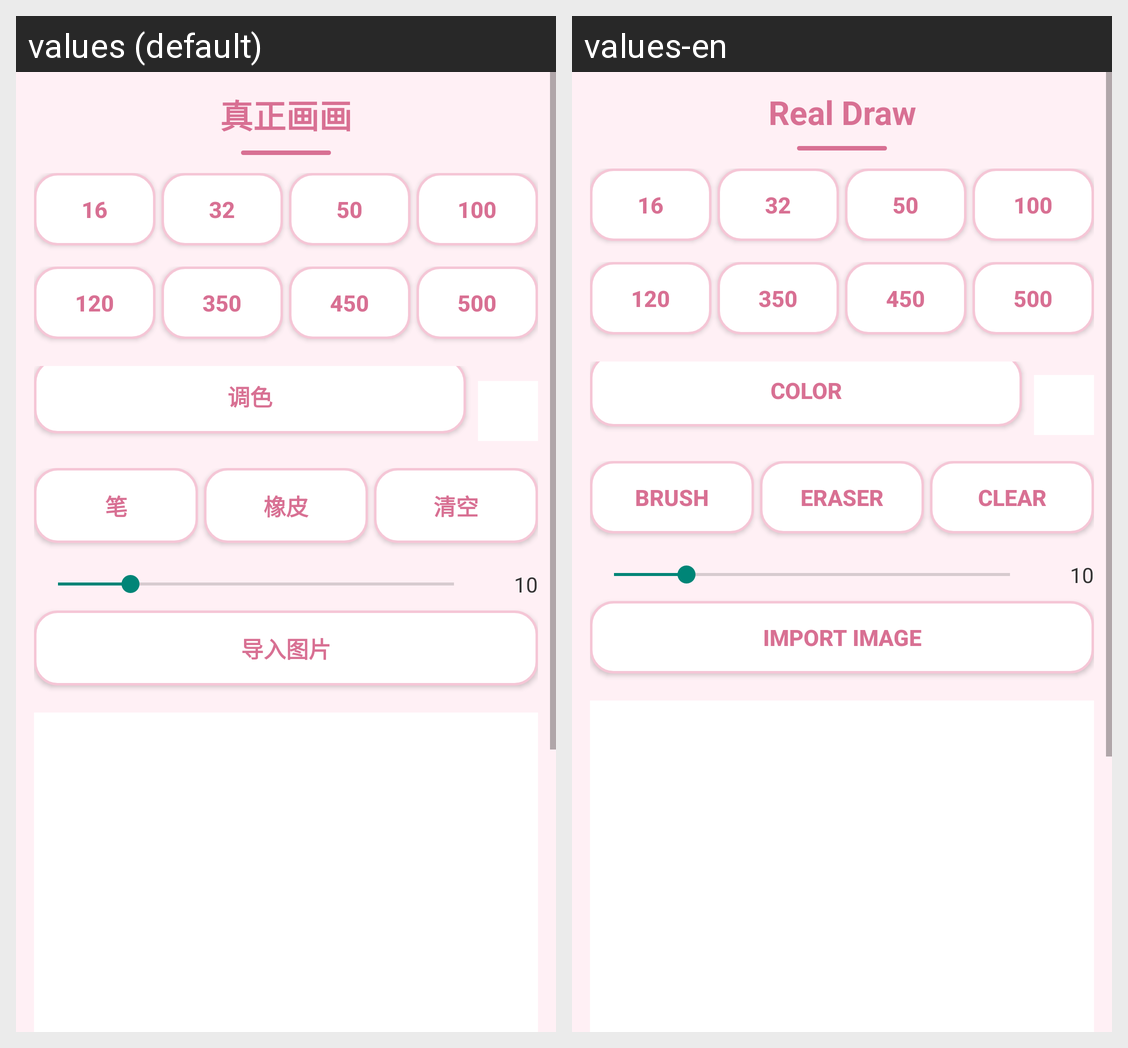

This grid shows one Android layout under two languages. Give, for every string resource on the screen, its name, the default text and each shown locale's text.
Android screen res/layout/activity_real_draw.xml rendered under 2 locales, left to right: values (default), values-en. Device: Nexus 5 (rendered at 1080×1920; each locale shown at half size, 540×960, under a caption strip naming it); theme Theme.AppCompat.Light.NoActionBar.
Strings drawn on this screen, with the default value and each locale's value (text and hints the layout hard-codes, and strings that could not be matched under every locale, appear in the picture but are not listed):

title_real_draw
  values: 真正画画
  values-en: Real Draw

real_draw_brush
  values: 调色
  values-en: Color

real_draw_pick_brush
  values: 笔
  values-en: Brush

real_draw_eraser
  values: 橡皮
  values-en: Eraser

real_draw_clear
  values: 清空
  values-en: Clear

real_draw_import
  values: 导入图片
  values-en: Import Image
